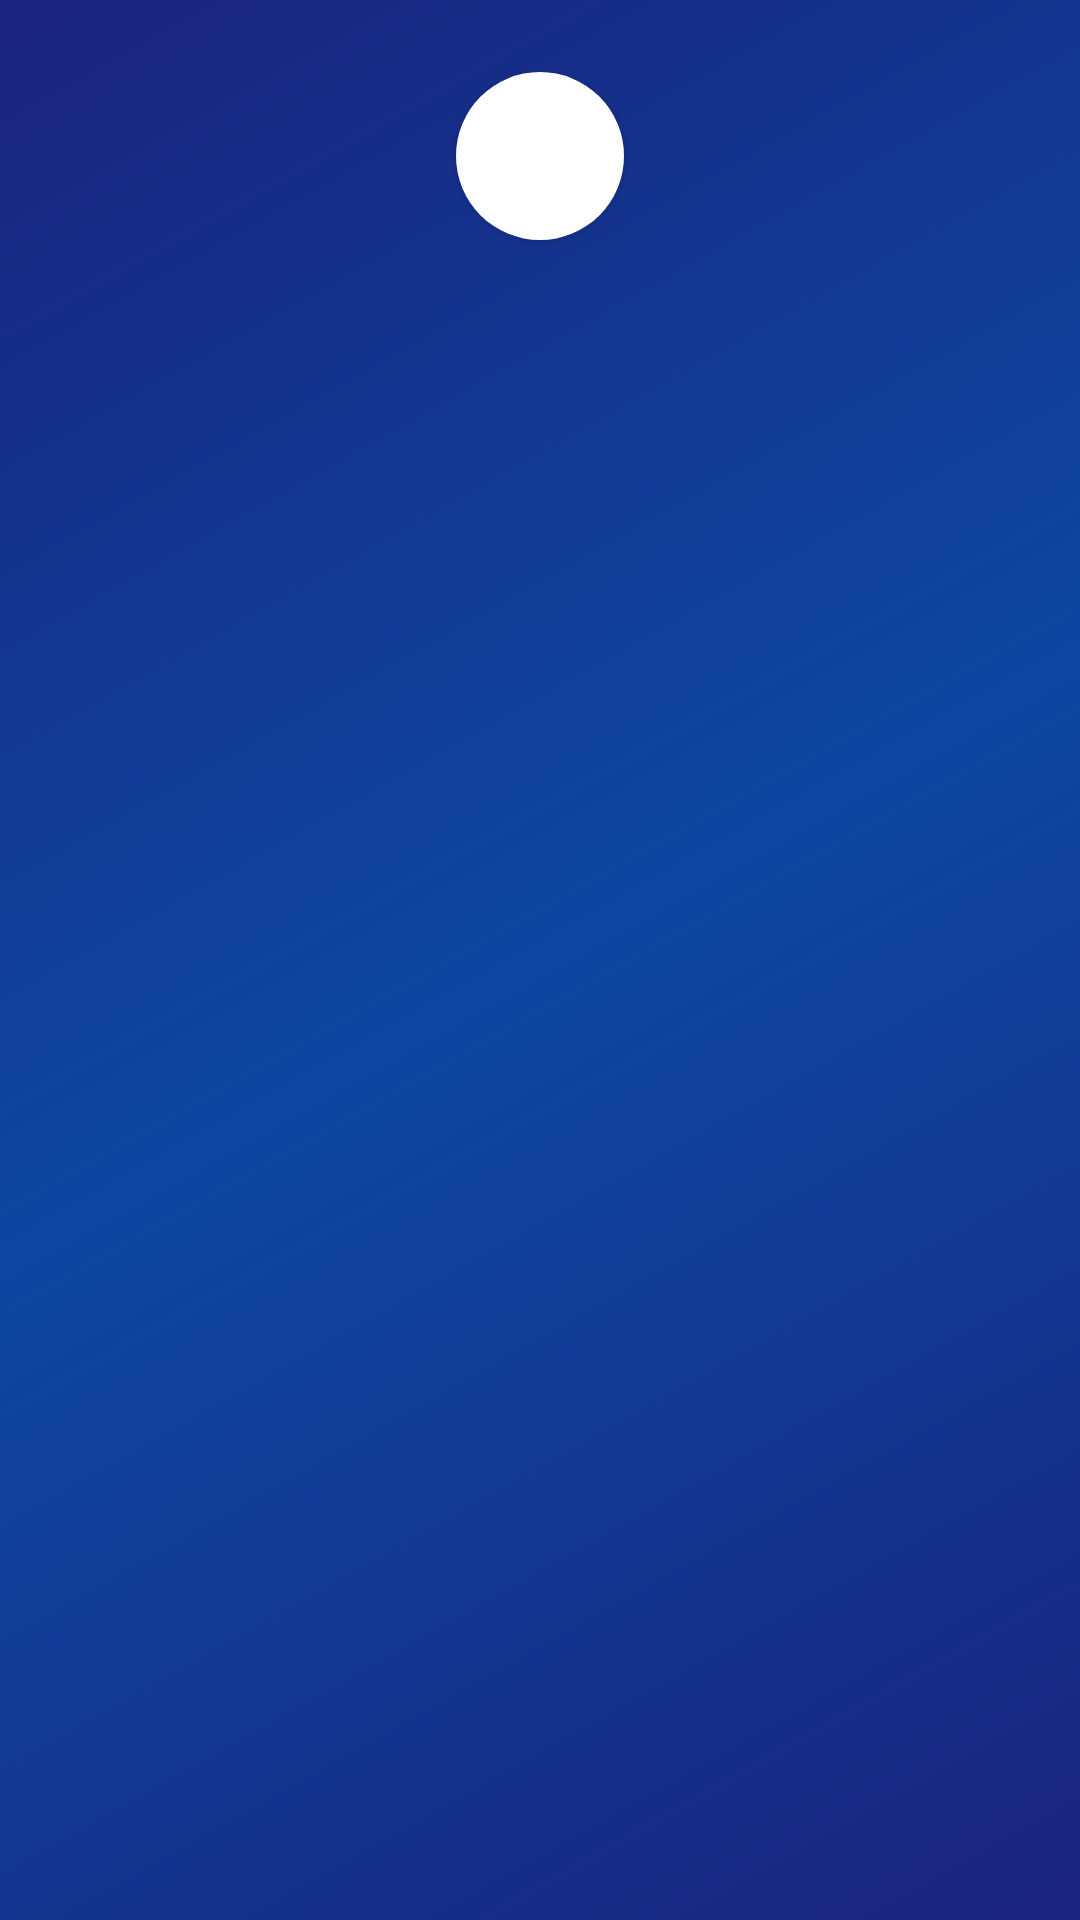

Android layout source for this screen:
<!-- AndroidManifest.xml: application theme Theme.EduLinguaGhana -->
<!-- res/layout/dialog_menu_header.xml -->
<?xml version="1.0" encoding="utf-8"?>
<LinearLayout xmlns:android="http://schemas.android.com/apk/res/android"
    android:layout_width="match_parent"
    android:layout_height="wrap_content"
    android:orientation="vertical"
    android:background="@drawable/gradient_background"
    android:padding="24dp"
    android:elevation="4dp">

    <TextView
        android:id="@+id/tvDialogIcon"
        android:layout_width="56dp"
        android:layout_height="56dp"
        android:layout_gravity="center"
        android:gravity="center"
        android:textSize="36sp"
        android:background="@drawable/circle_background_white"
        android:elevation="2dp"
        android:layout_marginBottom="12dp"/>

    <TextView
        android:id="@+id/tvDialogTitle"
        android:layout_width="wrap_content"
        android:layout_height="wrap_content"
        android:layout_gravity="center"
        android:textSize="22sp"
        android:textStyle="bold"
        android:textColor="@color/white"
        android:fontFamily="@font/agbalumo"/>

    <TextView
        android:id="@+id/tvDialogSubtitle"
        android:layout_width="wrap_content"
        android:layout_height="wrap_content"
        android:layout_gravity="center"
        android:layout_marginTop="6dp"
        android:textSize="14sp"
        android:textColor="@color/white"
        android:alpha="0.95"
        android:visibility="gone"/>

</LinearLayout>
<!-- resources referenced by this layout -->
<resources>
  <color name="white">#FFFFFFFF</color>
  <!-- drawable circle_background_white (drawable) -->
  <?xml version="1.0" encoding="utf-8"?>
  <shape xmlns:android="http://schemas.android.com/apk/res/android"
      android:shape="oval">
      <solid android:color="#FFFFFF"/>
      <size android:width="56dp" android:height="56dp"/>
  </shape>
  <!-- drawable gradient_background (drawable) -->
  <?xml version="1.0" encoding="utf-8"?>
  <shape xmlns:android="http://schemas.android.com/apk/res/android"
      android:shape="rectangle">
      <gradient
          android:angle="135"
          android:startColor="@color/colorPrimary"
          android:centerColor="@color/colorPrimaryDark"
          android:endColor="@color/colorPrimary"
          android:type="linear"/>
  </shape>
  <style name="Theme.EduLinguaGhana" parent="Base.Theme.EduLinguaGhana" />
  <color name="colorPrimary">#1A237E</color>
  <color name="colorPrimaryDark">#0D47A1</color>
  <style name="Base.Theme.EduLinguaGhana" parent="Theme.Material3.DayNight.NoActionBar">
          
          <item name="colorPrimary">@color/colorPrimary</item>
          <item name="colorPrimaryVariant">@color/colorPrimaryDark</item>
          <item name="colorOnPrimary">@color/white</item>
          
          <item name="colorSecondary">@color/colorAccent</item>
          <item name="colorSecondaryVariant">@color/colorAccent</item>
          <item name="colorOnSecondary">@color/black</item>
          
          <item name="android:colorBackground">@color/appBackground</item>
          <item name="colorSurface">@color/cardBackground</item>
          <item name="colorOnSurface">@color/textColorPrimary</item>
       
           <item name="android:statusBarColor">@color/white</item>
           <item name="android:windowLightStatusBar">true</item>
           <item name="android:navigationBarColor">@color/white</item>
          
          <item name="android:windowFullscreen">false</item>
          
          <item name="android:textColorPrimary">@color/textColorPrimary</item>
          <item name="android:textColorSecondary">@color/textColorSecondary</item>
          
          <item name="colorError">#B3261E</item>
          <item name="colorErrorContainer">#F9DEDC</item>
          <item name="colorOnError">#FFFFFF</item>
          
      </style>
  <color name="colorAccent">#FFAB40</color>
  <color name="black">#FF000000</color>
  <color name="appBackground">#F3F5FF</color>
  <color name="cardBackground">#FFFFFF</color>
  <color name="textColorPrimary">#212121</color>
  <color name="textColorSecondary">#616161</color>
</resources>
